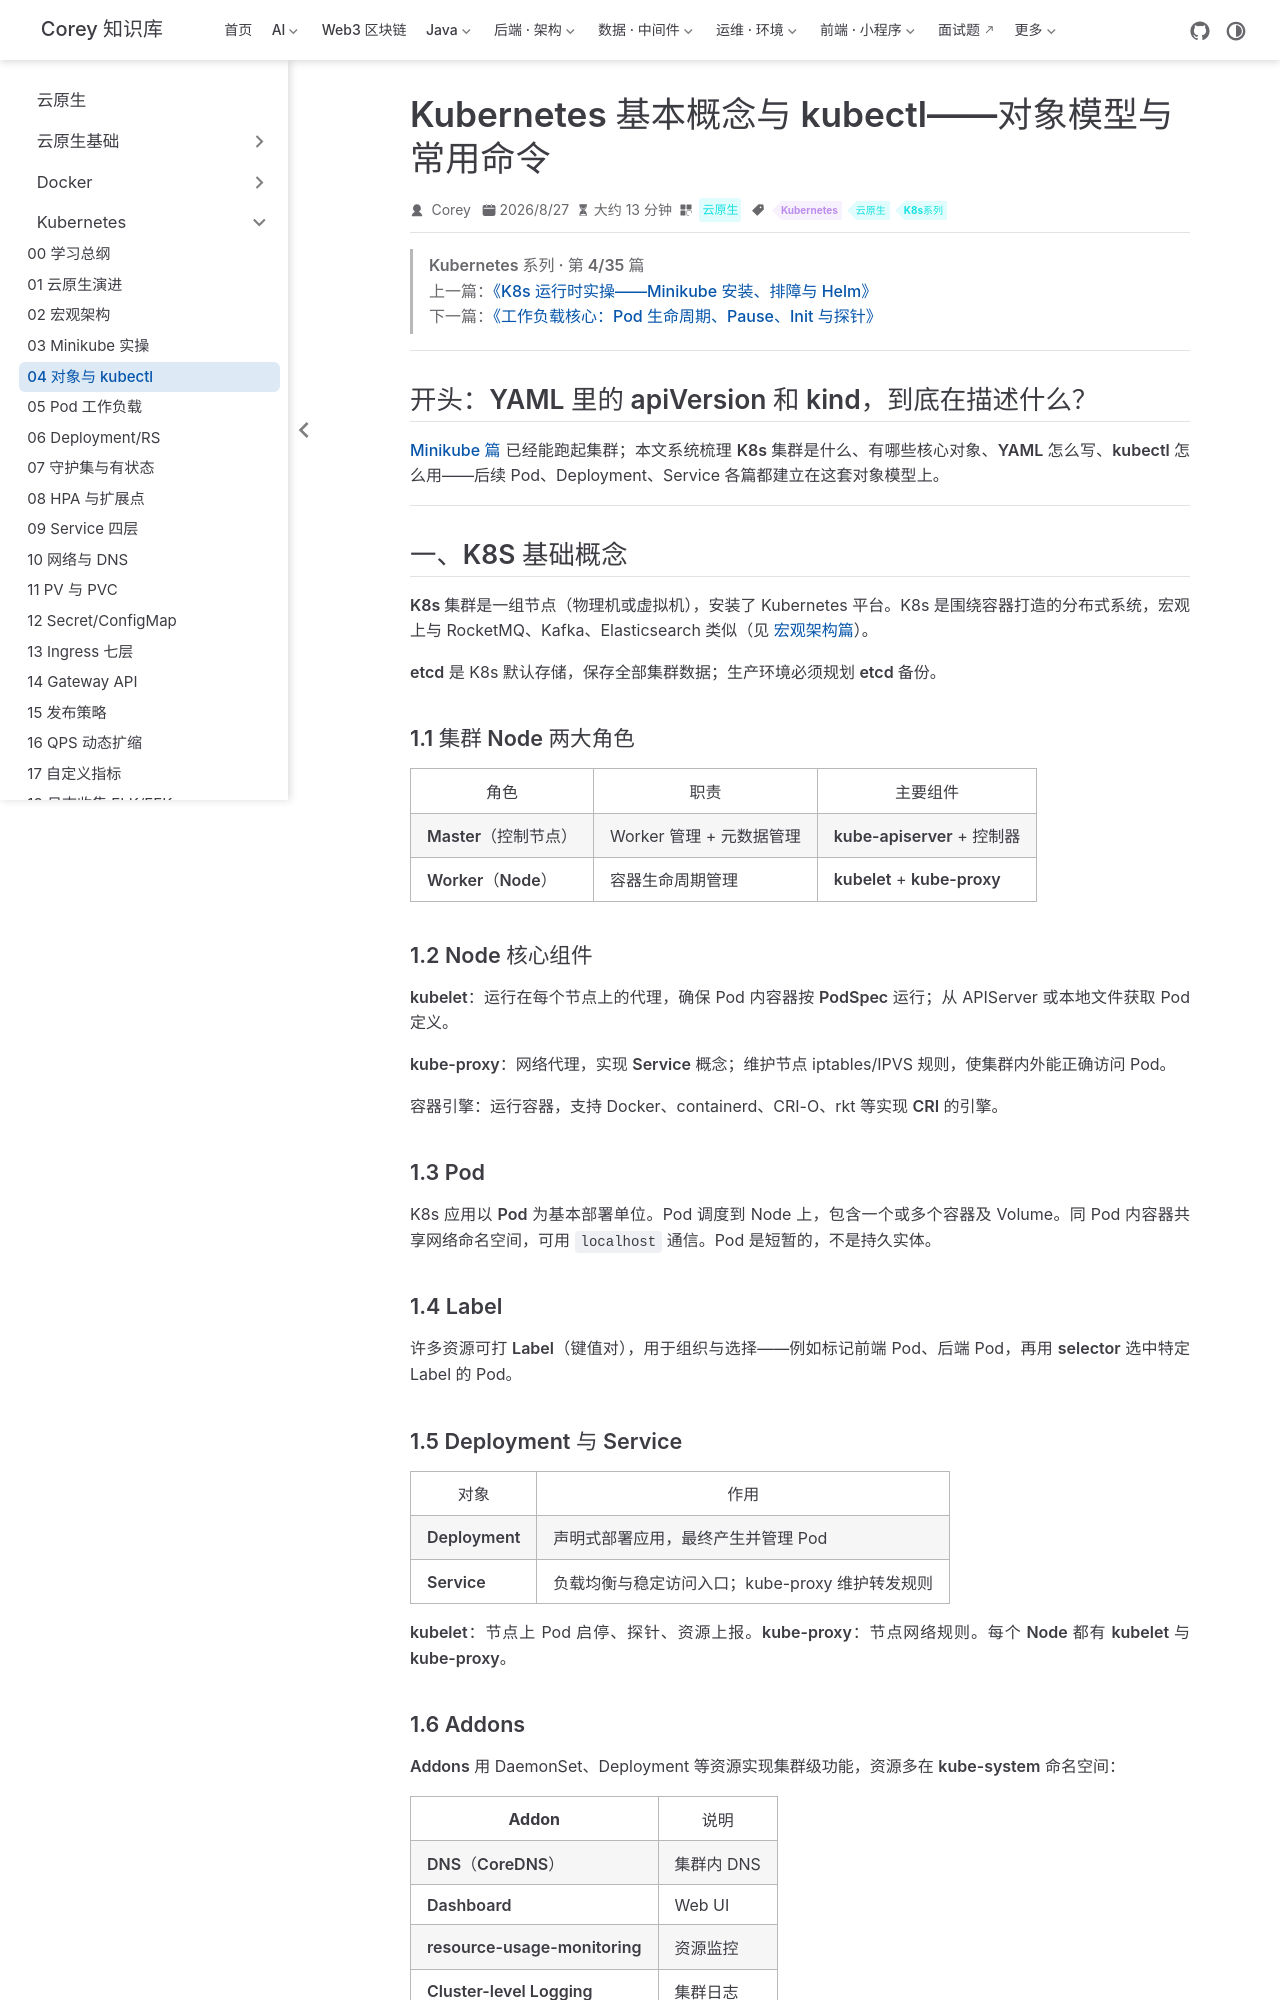

repository: code-corey/code-corey.github.io · page: 云原生/k8s/k8s-04-objects-kubectl.html · generator: jekyll

---
title: Kubernetes 基本概念与 kubectl——对象模型与常用命令
sidebarGroup: Kubernetes
shortTitle: 04 对象与 kubectl
order: 4
date: 2026-08-27T00:00:00.000Z
category: 云原生
tag:
  - Kubernetes
  - 云原生
  - K8s系列
description: Kubernetes 对象模型、YAML 结构、Namespace/Label，以及 kubectl 常用命令速查。
---

> **Kubernetes 系列 · 第 4/35 篇**  
> 上一篇：[《K8s 运行时实操——Minikube 安装、排障与 Helm》](/云原生/k8s/k8s-03-minikube-runtime)  
> 下一篇：[《工作负载核心：Pod 生命周期、Pause、Init 与探针》](/云原生/k8s/k8s-05-pod-workload)

---

## 开头：YAML 里的 apiVersion 和 kind，到底在描述什么？

[Minikube 篇](/云原生/k8s/k8s-03-minikube-runtime) 已经能跑起集群；本文系统梳理 **K8s 集群是什么、有哪些核心对象、YAML 怎么写、kubectl 怎么用**——后续 Pod、Deployment、Service 各篇都建立在这套**对象模型**上。

---

## 一、K8S 基础概念

**K8s 集群**是一组节点（物理机或虚拟机），安装了 Kubernetes 平台。K8s 是围绕容器打造的分布式系统，宏观上与 RocketMQ、Kafka、Elasticsearch 类似（见 [宏观架构篇](/云原生/k8s/k8s-02-macro-architecture)）。

**etcd** 是 K8s 默认存储，保存**全部集群数据**；生产环境必须规划 **etcd 备份**。

### 1.1 集群 Node 两大角色

| 角色 | 职责 | 主要组件 |
|------|------|----------|
| **Master（控制节点）** | Worker 管理 + 元数据管理 | **kube-apiserver** + 控制器 |
| **Worker（Node）** | 容器生命周期管理 | **kubelet** + **kube-proxy** |
